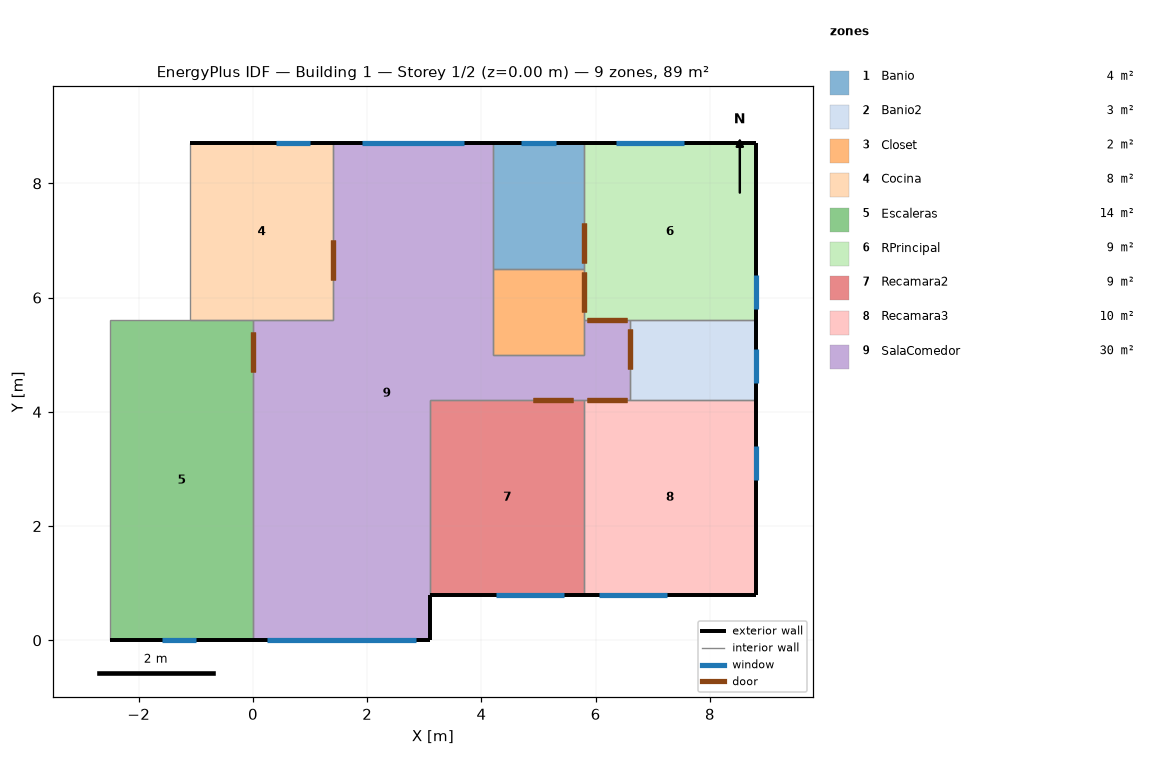
=== STOREY PLAN SPEC (per zone: floor XY polygon, exterior-wall plan segments, windows/doors) ===
zone 1: Banio  (3.5 m²)
  floor: (4.20, 6.50) (4.20, 8.70) (5.80, 8.70) (5.80, 6.50)
  exterior wall: (4.20, 8.70) – (5.80, 8.70)  [1.6 m]
    window: (5.30, 8.70) – (4.70, 8.70)  [0.4 m²]
  interior walls: 3
zone 2: Banio2  (3.1 m²)
  floor: (8.80, 5.60) (8.80, 4.20) (8.70, 4.20) (6.60, 4.20) (6.60, 5.60)
  exterior wall: (8.80, 5.60) – (8.80, 4.20)  [1.4 m]
    window: (8.80, 4.50) – (8.80, 5.10)  [0.4 m²]
  interior walls: 4
zone 3: Closet  (2.4 m²)
  floor: (4.20, 5.00) (4.20, 6.50) (5.80, 6.50) (5.80, 5.60) (5.80, 5.00)
  interior walls: 5
zone 4: Cocina  (7.8 m²)
  floor: (1.40, 8.70) (1.40, 5.60) (0.00, 5.60) (-1.10, 5.60) (-1.10, 8.70)
  exterior wall: (-1.10, 8.70) – (1.40, 8.70)  [2.5 m]
    window: (1.00, 8.70) – (0.40, 8.70)  [0.4 m²]
  interior walls: 4
zone 5: Escaleras  (14.0 m²)
  floor: (-2.50, 0.00) (-2.50, 5.60) (-1.10, 5.60) (0.00, 5.60) (0.00, 0.00)
  exterior wall: (0.00, 0.00) – (-2.50, 0.00)  [2.5 m]
    window: (-1.60, 0.00) – (-1.00, 0.00)  [0.7 m²]
  interior walls: 4
zone 6: RPrincipal  (9.3 m²)
  floor: (6.60, 5.60) (5.80, 5.60) (5.80, 6.50) (5.80, 8.70) (8.80, 8.70) (8.80, 5.60)
  exterior wall: (5.80, 8.70) – (8.80, 8.70)  [3.0 m]
    window: (7.55, 8.70) – (6.35, 8.70)  [1.3 m²]
  exterior wall: (8.80, 8.70) – (8.80, 5.60)  [3.1 m]
    window: (8.80, 5.80) – (8.80, 6.40)  [0.7 m²]
  interior walls: 4
zone 7: Recamara2  (9.2 m²)
  floor: (3.10, 0.80) (3.10, 4.20) (5.80, 4.20) (5.80, 0.90) (5.80, 0.80)
  exterior wall: (5.80, 0.80) – (3.10, 0.80)  [2.7 m]
    window: (4.25, 0.80) – (5.45, 0.80)  [1.3 m²]
  interior walls: 4
zone 8: Recamara3  (10.2 m²)
  floor: (5.80, 0.80) (5.80, 0.90) (5.80, 4.20) (6.60, 4.20) (8.70, 4.20) (8.80, 4.20) (8.80, 0.80)
  exterior wall: (8.80, 4.20) – (8.80, 0.80)  [3.4 m]
    window: (8.80, 2.80) – (8.80, 3.40)  [0.7 m²]
  exterior wall: (8.80, 0.80) – (5.80, 0.80)  [3.0 m]
    window: (6.05, 0.80) – (7.25, 0.80)  [1.3 m²]
  interior walls: 5
zone 9: SalaComedor  (30.0 m²)
  floor: (0.00, 0.00) (0.00, 5.60) (1.40, 5.60) (1.40, 8.70) (4.20, 8.70) (4.20, 6.50) (4.20, 5.00) (5.80, 5.00) (5.80, 5.60) (6.60, 5.60) (6.60, 4.20) (5.80, 4.20) (3.10, 4.20) (3.10, 0.80) (3.10, 0.00)
  exterior wall: (3.10, 0.80) – (3.10, 0.00)  [0.8 m]
  exterior wall: (3.10, 0.00) – (0.00, 0.00)  [3.1 m]
    window: (0.25, 0.00) – (2.85, 0.00)  [4.4 m²]
  exterior wall: (1.40, 8.70) – (4.20, 8.70)  [2.8 m]
    window: (3.70, 8.70) – (1.90, 8.70)  [2.0 m²]
  interior walls: 12

=== DERIVED (storey summary) ===
Building: Building 1
Storey: 1 of 2  (floor level z = 0.00 m)
Storey gross floor area: 89.4 m²
Zones on this storey: 9
  - Banio: floor 3.5 m²; exterior wall 1.6 m (4.0 m²); 1 window(s) 0.4 m²; WWR 9.0%
  - Banio2: floor 3.1 m²; exterior wall 1.4 m (3.5 m²); 1 window(s) 0.4 m²; WWR 10.3%
  - Closet: floor 2.4 m²
  - Cocina: floor 7.8 m²; exterior wall 2.5 m (6.2 m²); 1 window(s) 0.4 m²; WWR 5.8%
  - Escaleras: floor 14.0 m²; exterior wall 2.5 m (6.2 m²); 1 window(s) 0.7 m²; WWR 10.6%
  - RPrincipal: floor 9.3 m²; exterior wall 6.1 m (15.2 m²); 2 window(s) 2.0 m²; WWR 13.0%
  - Recamara2: floor 9.2 m²; exterior wall 2.7 m (6.8 m²); 1 window(s) 1.3 m²; WWR 19.6%
  - Recamara3: floor 10.2 m²; exterior wall 6.4 m (16.0 m²); 2 window(s) 2.0 m²; WWR 12.4%
  - SalaComedor: floor 30.0 m²; exterior wall 6.7 m (16.8 m²); 2 window(s) 6.4 m²; WWR 38.2%
Zone adjacency (shared interzone walls):
  - Banio ↔ Closet
  - Banio ↔ RPrincipal
  - Banio ↔ SalaComedor
  - Banio2 ↔ RPrincipal
  - Banio2 ↔ Recamara3
  - Banio2 ↔ SalaComedor
  - Closet ↔ RPrincipal
  - Closet ↔ SalaComedor
  - Cocina ↔ Escaleras
  - Cocina ↔ SalaComedor
  - Escaleras ↔ SalaComedor
  - RPrincipal ↔ SalaComedor
  - Recamara2 ↔ Recamara3
  - Recamara2 ↔ SalaComedor
  - Recamara3 ↔ SalaComedor